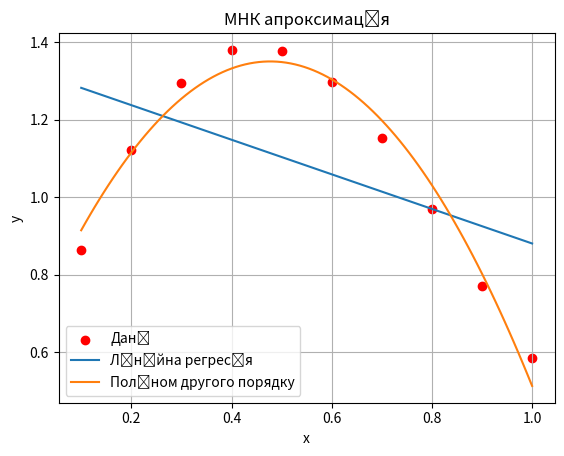

Source code (Python):
import numpy as np
import matplotlib.pyplot as plt

# Функція з варіанту
def func(x):
    return np.cos(3 * x - 1) + x

# Дані
x = np.array([i * 0.1 for i in range(1, 11)])
y = np.array([func(xi) for xi in x])

# Лінійна регресія
coefficients_line = np.polyfit(x, y, 1)  # 1 - ступінь поліному для лінії
a_line, b_line = coefficients_line
print(f"Лінійна регресія: y = {a_line:.2f}x + {b_line:.2f}")

# Поліном другого порядку
coefficients_poly = np.polyfit(x, y, 2)  # 2 - ступінь поліному
a_poly, b_poly, c_poly = coefficients_poly
print(f"Поліном другого порядку: y = {a_poly:.2f}x^2 + {b_poly:.2f}x + {c_poly:.2f}")

# Графік
plt.scatter(x, y, color='red', label='Дані')
x_line = np.linspace(min(x), max(x), 100)
plt.plot(x_line, np.polyval(coefficients_line, x_line), label='Лінійна регресія')
plt.plot(x_line, np.polyval(coefficients_poly, x_line), label='Поліном другого порядку')

plt.xlabel('x')
plt.ylabel('y')
plt.legend()
plt.grid(True)
plt.title('МНК апроксимація')
plt.show()
